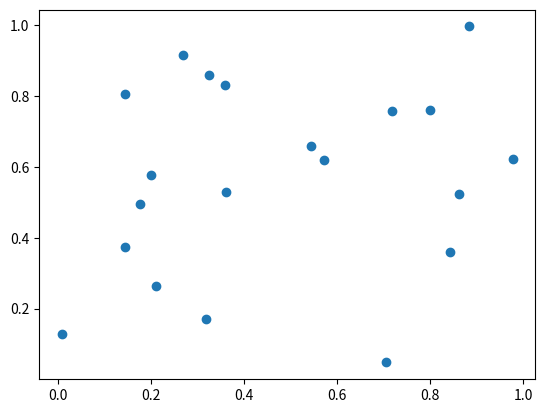

Generate this figure with matplotlib:
import matplotlib.pyplot as plt
import numpy as np

x = np.random.rand(20)
y = np.random.rand(20)


print(x, y)

plt.scatter(x, y)

plt.show()


plt.savefig('grafico.png')
